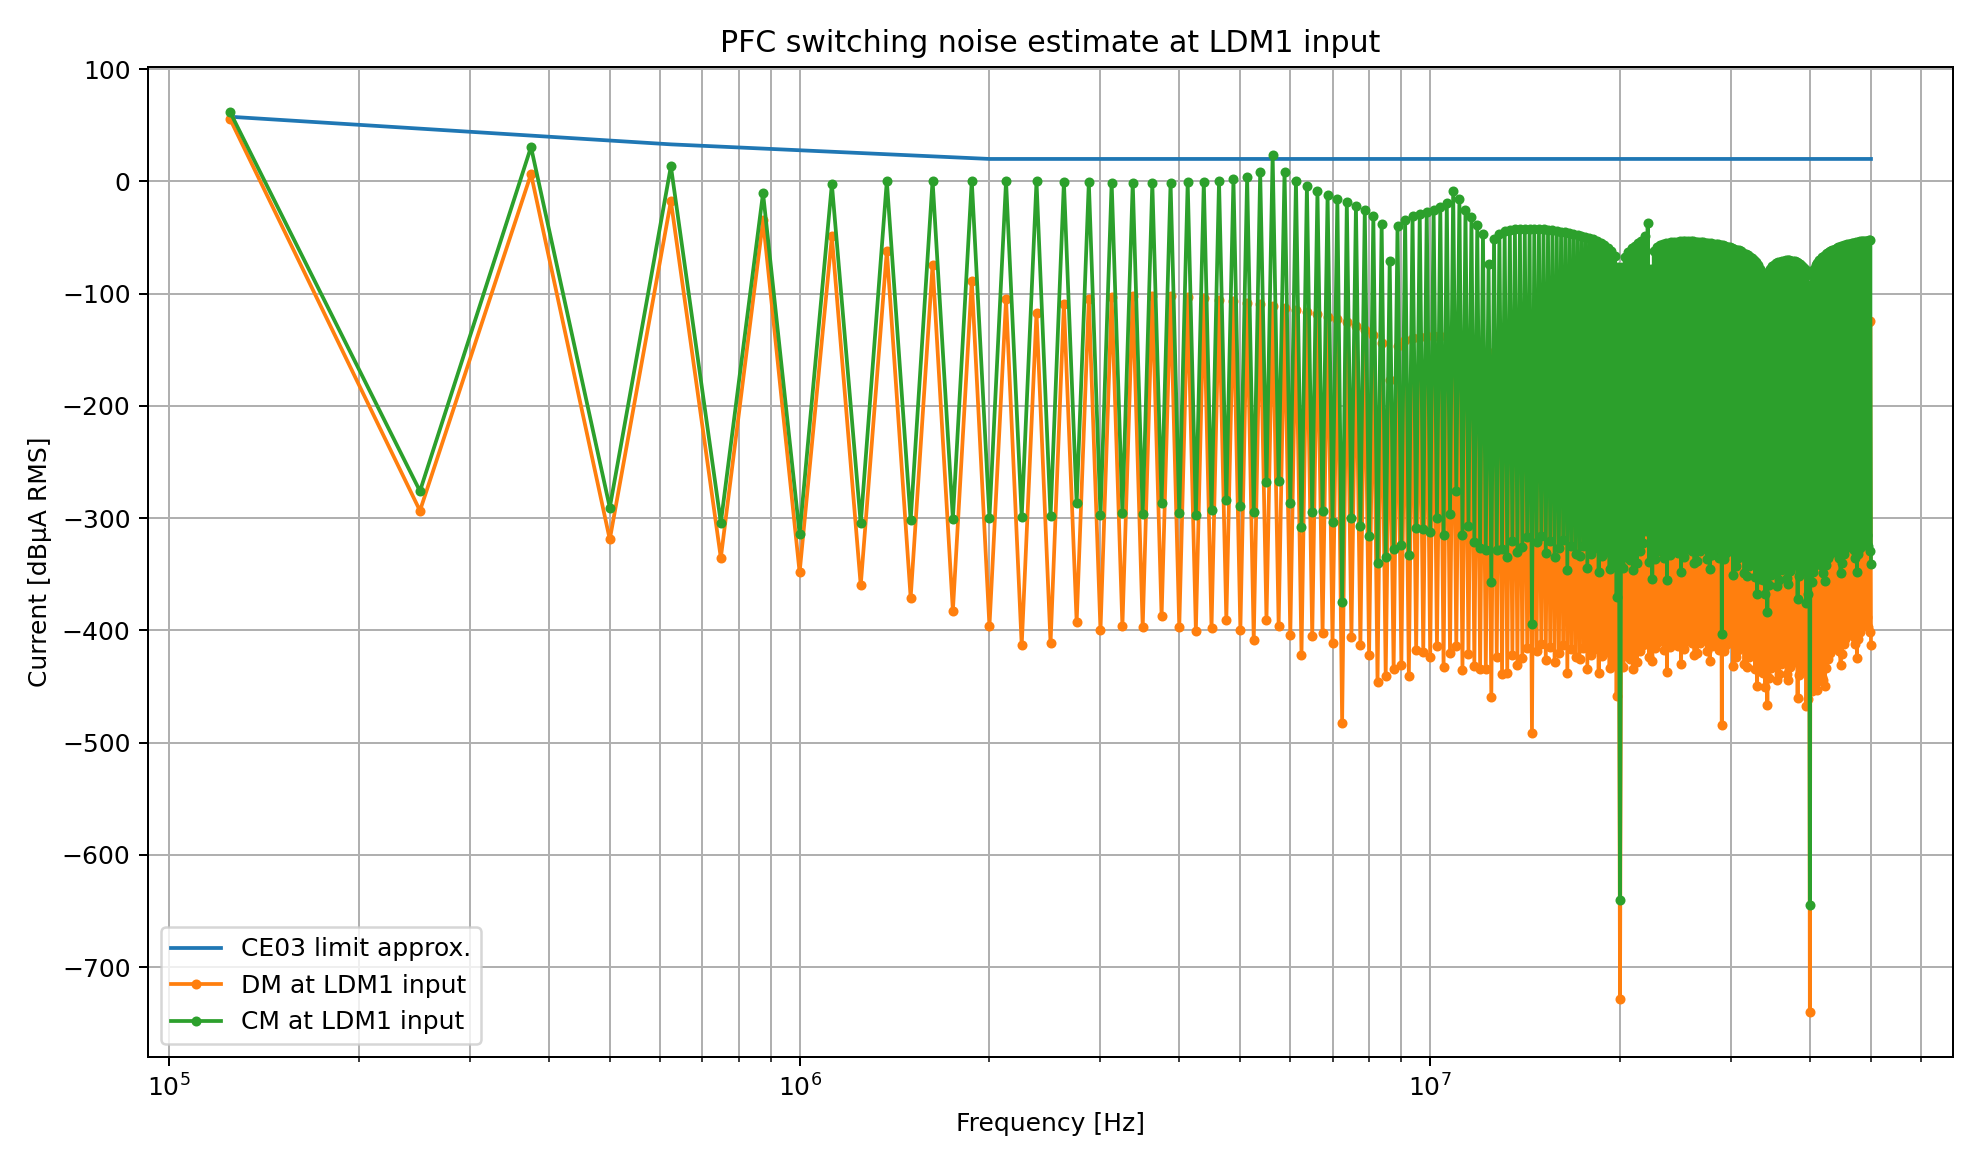

The data file committed next to this chart (first rows):
harmonic_n, frequency_Hz, dm_source_rms_A, cm_source_total_rms_A, dm_transfer_abs, cm_transfer_abs, dm_at_LDM1_rms_A, cm_at_LDM1_rms_A, dm_at_LDM1_dBuA, cm_at_LDM1_dBuA, ce03_limit_dBuA, dm_margin_dB, cm_margin_dB
1.000000000000000000e+00, 1.250000000000000000e+05, 4.501292336169944730e-01, 9.002584672339889599e-03, 1.316180509056870786e-03, 1.345882107982905029e-01, 5.924513238433949409e-04, 1.211641763610340171e-03, 5.545305348504810183e+01, 6.166748468893971591e+01, 5.759659634213831936e+01, 2.143542857090217524e+00, -4.070888346801396551e+00
2.000000000000000000e+00, 2.500000000000000000e+05, 2.755715332987625744e-17, 5.511430665975252220e-19, 7.733849957297047239e-05, 2.881002296206275695e-02, 2.131228891034916937e-21, 1.587844440405638383e-20, -2.934273981030862615e+02, -2.759838409447610843e+02, 4.700341888918557487e+01, 3.404308169922718434e+02, 3.229872598339466663e+02
3.000000000000000000e+00, 3.750000000000000000e+05, 1.499659593554181769e-01, 2.999319187108364249e-03, 1.416531010593522628e-05, 1.134666792756827518e-02, 2.124314319603576294e-06, 3.403227882490262847e-05, 6.544375532274190554e+00, 3.063782061456081252e+01, 4.080680731572336839e+01, 3.426243178344918050e+01, 1.016898670116255587e+01
4.000000000000000000e+00, 5.000000000000000000e+05, 2.753590776335007996e-17, 5.507181552670016301e-19, 4.058507422906460999e-06, 5.370328459588068724e-03, 1.117546860540239547e-22, 2.957537382442219752e-21, -3.190346851429387129e+02, -2.905813951461002489e+02, 3.641024143623283749e+01, 3.554449265791715789e+02, 3.269916365823330580e+02
5.000000000000000000e+00, 6.250000000000000000e+05, 8.988707620097377560e-02, 1.797741524019475651e-03, 1.472336929742193659e-06, 2.624207585643370099e-03, 1.323440617972443440e-07, 4.717646944357981091e-06, -1.756591080943564265e+01, 1.347450872736969529e+01, 3.300000000000000000e+01, 5.056591080943564265e+01, 1.952549127263030471e+01
6.000000000000000000e+00, 7.500000000000000000e+05, 2.750052032522223596e-17, 5.500104065044447500e-19, 6.161600398372681552e-07, 1.134713787641072891e-03, 1.694472169913453592e-23, 6.241043916066646502e-22, -3.354193111927996824e+02, -3.040948552285672122e+02, 3.096227607087563527e+01, 3.663815872636753284e+02, 3.350571312994428581e+02
7.000000000000000000e+00, 8.750000000000000000e+05, 6.410602432532670758e-02, 1.282120486506534152e-03, 2.830292964456414518e-07, 2.344476906726841519e-04, 1.814388296272439541e-08, 3.005901872255952185e-07, -3.482539528397006023e+01, -1.044050402144501888e+01, 2.923940503742027630e+01, 6.406480032139033653e+01, 3.967990905886529163e+01
8.000000000000000000e+00, 1.000000000000000000e+06, 2.745102374936030017e-17, 5.490204749872060727e-19, 1.384278900746199483e-07, 3.534917899179645289e-04, 3.799987298012229457e-24, 1.940742304048385524e-22, -3.484043571014133249e+02, -3.142406425468404905e+02, 2.774698626464840956e+01, 3.761513433660617238e+02, 3.419876288114888894e+02
9.000000000000000000e+00, 1.125000000000000000e+06, 4.975765411790210313e-02, 9.951530823580419672e-04, 7.060333807312572633e-08, 7.608866512369559694e-04, 3.513056475411898700e-09, 7.571986963035452270e-07, -4.908629736987195713e+01, -2.415802848963121807e+00, 2.643057961245445142e+01, 7.551687698232640855e+01, 2.884638246141757278e+01
1.000000000000000000e+01, 1.250000000000000000e+06, 2.738746381269783933e-17, 5.477492762539569253e-19, 3.695841177201650772e-08, 1.057003959854671158e-03, 1.012197164980887918e-24, 5.789731540079626494e-22, -3.598946976684418928e+02, -3.047468314659177508e+02, 2.525301373535158689e+01, 3.851477114037934939e+02, 3.299998452012693519e+02
1.100000000000000000e+01, 1.375000000000000000e+06, 4.060603501464083581e-02, 8.121207002928166252e-04, 1.958578641245873520e-08, 1.281116385174353245e-03, 7.953011288535761668e-10, 1.040421135884397618e-06, -6.198936802214993946e+01, 3.441833238547659102e-01, 2.418777582552007743e+01, 8.617714384767000979e+01, 2.384359250166531297e+01
1.200000000000000000e+01, 1.500000000000000000e+06, 2.730989928482603090e-17, 5.461979856965205757e-19, 1.036888817371550141e-08, 1.456869847129508644e-03, 2.831732917197940550e-25, 7.957393759241355040e-22, -3.709589542149635690e+02, -3.019845830204181425e+02, 2.321528980622722571e+01, 3.941742440211908161e+02, 3.251998728266453895e+02
1.300000000000000000e+01, 1.625000000000000000e+06, 3.425274846682359320e-02, 6.850549693364719204e-04, 5.404115150071428961e-09, 1.599221922104214879e-03, 1.851057969211472938e-10, 1.095554924809316589e-06, -7.465159960641736347e+01, 7.926831092928804390e-01, 2.232068938899516652e+01, 9.697228899541252645e+01, 2.152800627970228575e+01
1.400000000000000000e+01, 1.750000000000000000e+06, 2.721840186328655839e-17, 5.443680372657310869e-19, 2.722903952222923192e-09, 1.718039365808202287e-03, 7.411309400673474756e-26, 9.352457175102724129e-22, -3.826021011163936123e+02, -3.005814854351888812e+02, 2.149241877277186319e+01, 4.040945198891654968e+02, 3.220739042079607657e+02
1.500000000000000000e+01, 1.875000000000000000e+06, 2.957854651930788906e-02, 5.915709303861577941e-04, 1.293928616400647385e-09, 1.820075516082849190e-03, 3.827252777287023956e-11, 1.076703766422197328e-06, -8.834225706251011445e+01, 6.419246452600663178e-01, 2.072131727693040304e+01, 1.090635743394405210e+02, 2.007939263167033772e+01
1.600000000000000000e+01, 2.000000000000000000e+06, 2.711305609464339077e-17, 5.422611218928678538e-19, 5.601360290279262823e-10, 1.910111920512223881e-03, 1.518699957566496252e-26, 1.035779432957899019e-21, -3.963705603837635181e+02, -2.996946543367539562e+02, 2.000000000000000000e+01, 4.163705603837635181e+02, 3.196946543367539562e+02
1.700000000000000000e+01, 2.125000000000000000e+06, 2.599089843756763329e-02, 5.198179687513525748e-04, 2.133646305596116445e-10, 1.991646029851717580e-03, 5.545538443044005716e-12, 1.035293393709215526e-06, -1.051211255944803895e+02, 3.012688550363257223e-01, 2.000000000000000000e+01, 1.251211255944803895e+02, 1.969873114496367350e+01
1.800000000000000000e+01, 2.250000000000000000e+06, 2.699395928142810296e-17, 5.398791856285620901e-19, 8.008207433464726930e-11, 2.067321465406072624e-03, 2.161732253761766820e-27, 1.116103829175876174e-21, -4.133039619515452046e+02, -2.990459080373479424e+02, 2.000000000000000000e+01, 4.333039619515452046e+02, 3.190459080373479424e+02
1.900000000000000000e+01, 2.375000000000000000e+06, 2.314677103187487775e-02, 4.629354206374975832e-04, 6.142386725968581413e-11, 2.139206950253454316e-03, 1.421764191352223316e-12, 9.903146693462412619e-07, -1.169434485627966893e+02, -8.453575558659331968e-02, 2.000000000000000000e+01, 1.369434485627966751e+02, 2.008453575558659310e+01
2.000000000000000000e+01, 2.500000000000000000e+06, 2.686122137507018261e-17, 5.372244275014036637e-19, 1.007869889740132247e-10, 2.208983662522034496e-03, 2.707261622557726707e-27, 1.186719983458353883e-21, -4.113493954627726907e+02, -2.985130348877179358e+02, 2.000000000000000000e+01, 4.313493954627726907e+02, 3.185130348877179358e+02
2.100000000000000000e+01, 2.625000000000000000e+06, 2.083382021395532163e-02, 4.166764042791063871e-04, 1.658701519210083894e-10, 2.278076021156812386e-03, 3.455708923983744610e-12, 9.492205251700740225e-07, -1.092292569096929071e+02, -4.526575904734834177e-01, 2.000000000000000000e+01, 1.292292569096929071e+02, 2.045265759047348197e+01
2.200000000000000000e+01, 2.750000000000000000e+06, 9.716987712018501409e-17, 1.943397542403700005e-18, 2.385062543128624629e-10, 2.347747239111773205e-03, 2.317562342397644204e-26, 4.562606214674891767e-21, -3.926993714902054080e+02, -2.868157402461711740e+02, 2.000000000000000000e+01, 4.126993714902054080e+02, 3.068157402461711740e+02
2.300000000000000000e+01, 2.875000000000000000e+06, 1.891356955775250551e-02, 3.782713911550500928e-04, 3.088029658125245053e-10, 2.419173236269448607e-03, 5.840566373535450825e-12, 9.151040255287089902e-07, -1.046709007256476553e+02, -7.705906838036427065e-01, 2.000000000000000000e+01, 1.246709007256476553e+02, 2.077059068380364337e+01
2.400000000000000000e+01, 3.000000000000000000e+06, 2.655532459365485199e-17, 5.311064918730970937e-19, 3.717169506059250439e-10, 2.493504087428836859e-03, 9.871064280303907038e-27, 1.324316208345557895e-21, -4.001127203992011800e+02, -2.975601661114704370e+02, 2.000000000000000000e+01, 4.201127203992011800e+02, 3.175601661114704370e+02
2.500000000000000000e+01, 3.125000000000000000e+06, 1.729186314209980521e-02, 3.458372628419961498e-04, 4.250286348214093779e-10, 2.571919735368510644e-03, 7.349536984805327162e-12, 8.894656815291567681e-07, -1.026748004054672663e+02, -1.017416074929722081e+00, 2.000000000000000000e+01, 1.226748004054672663e+02, 2.101741607492972364e+01
2.600000000000000000e+01, 3.250000000000000000e+06, 3.249121970323484883e-17, 6.498243940646969766e-19, 4.681358887175454767e-10, 2.655685526783527033e-03, 1.521030601129087039e-26, 1.725729238268491124e-21, -3.963572409685414186e+02, -2.952605468555008770e+02, 2.000000000000000000e+01, 4.163572409685414186e+02, 3.152605468555008770e+02
2.700000000000000000e+01, 3.375000000000000000e+06, 1.590245045515433289e-02, 3.180490091030867099e-04, 5.013329474098174747e-10, 2.746212904299519860e-03, 7.972422357721115696e-12, 8.734302929985721778e-07, -1.019681940319226499e+02, -1.175434992191609851e+00, 2.000000000000000000e+01, 1.219681940319226499e+02, 2.117543499219161163e+01
2.800000000000000000e+01, 3.500000000000000000e+06, 2.619649340121985444e-17, 5.239298680243970233e-19, 5.253799505658518032e-10, 2.845131233813181799e-03, 1.376311240813155100e-26, 1.490649231843830153e-21, -3.972256668615048625e+02, -2.965324907875007625e+02, 2.000000000000000000e+01, 4.172256668615048625e+02, 3.165324907875007625e+02
2.900000000000000000e+01, 3.625000000000000000e+06, 1.469736374467426991e-02, 2.939472748934853852e-04, 5.412479407701182738e-10, 2.954378404070753545e-03, 7.954917861554342499e-12, 8.684314808807624048e-07, -1.019872860059743118e+02, -1.225288832749606538e+00, 2.000000000000000000e+01, 1.219872860059743118e+02, 2.122528883274960521e+01
3.000000000000000000e+01, 3.750000000000000000e+06, 7.627724300955122451e-17, 1.525544860191024436e-18, 5.499703313656803984e-10, 3.076320911412030491e-03, 4.195022061362341826e-26, 4.693065554702790738e-21, -3.875453150180275088e+02, -2.865708675867629154e+02, 2.000000000000000000e+01, 4.075453150180275088e+02, 3.065708675867629154e+02
3.100000000000000000e+01, 3.875000000000000000e+06, 1.364102025805847239e-02, 2.728204051611693784e-04, 5.525590862863958858e-10, 3.213919459056864547e-03, 7.537469689807005934e-12, 8.768228089752601376e-07, -1.024554884252641216e+02, -1.141763226390033026e+00, 2.000000000000000000e+01, 1.224554884252641216e+02, 2.114176322639003303e+01
3.200000000000000000e+01, 4.000000000000000000e+06, 2.578604867548662580e-17, 5.157209735097325737e-19, 5.499601289415830028e-10, 3.370965223768868958e-03, 1.418129865446456166e-26, 1.738477466869534629e-21, -3.969656799350435676e+02, -2.951966186803178402e+02, 2.000000000000000000e+01, 4.169656799350435676e+02, 3.151966186803178402e+02
3.300000000000000000e+01, 4.125000000000000000e+06, 1.270646911599304651e-02, 2.541293823198609563e-04, 5.430323361845953208e-10, 3.552427880368814669e-03, 6.900023608715113516e-12, 9.027763029739797541e-07, -1.032229884660747246e+02, -8.883969852995095007e-01, 2.000000000000000000e+01, 1.232229884660747246e+02, 2.088839698529950795e+01
3.400000000000000000e+01, 4.250000000000000000e+06, 1.805891904189229528e-17, 3.611783808378458806e-19, 5.325404807218083195e-10, 3.764985180757656879e-03, 9.617105427885541339e-27, 1.359831251464534958e-21, -4.003391124591591961e+02, -2.973302996429611085e+02, 2.000000000000000000e+01, 4.203391124591591961e+02, 3.173302996429611085e+02
3.500000000000000000e+01, 4.375000000000000000e+06, 1.187292496637063627e-02, 2.374584993274127395e-04, 5.191561833777850380e-10, 4.017857669332896078e-03, 6.163902411071796536e-12, 9.540744526709256613e-07, -1.042028849158423753e+02, -4.083546626794944956e-01, 2.000000000000000000e+01, 1.242028849158423753e+02, 2.040835466267949272e+01
3.600000000000000000e+01, 4.500000000000000000e+06, 2.532549872008017604e-17, 5.065099744016035363e-19, 5.034632278084857304e-10, 4.324177807165910728e-03, 1.275045733147123976e-26, 2.190239190415587428e-21, -3.978894847548399980e+02, -2.931901690876248381e+02, 2.000000000000000000e+01, 4.178894847548399980e+02, 3.131901690876248381e+02
3.700000000000000000e+01, 4.625000000000000000e+06, 1.112410152875872166e-02, 2.224820305751744201e-04, 4.859650161644646975e-10, 4.703342599462757324e-03, 5.405924179238378986e-12, 1.046409212019193566e-06, -1.053426009957917699e+02, 3.940310858020965035e-01, 2.000000000000000000e+01, 1.253426009957917699e+02, 1.960596891419790211e+01
3.800000000000000000e+01, 4.750000000000000000e+06, 6.336564992466959055e-17, 1.267312998493391803e-18, 4.670928336358820807e-10, 5.185288285354553058e-03, 2.959764097849323711e-26, 6.571383244965337180e-21, -3.905748580429092840e+02, -2.836468640778298891e+02, 2.000000000000000000e+01, 4.105748580429092840e+02, 3.036468640778298891e+02
3.900000000000000000e+01, 4.875000000000000000e+06, 1.044705788932983638e-02, 2.089411577865967265e-04, 4.472141443899135672e-10, 5.818810158066488498e-03, 4.672072055368539374e-12, 1.215788931366822067e-06, -1.066098093581201880e+02, 1.697163704340822532e+00, 2.000000000000000000e+01, 1.266098093581201880e+02, 1.830283629565917636e+01
4.000000000000000000e+01, 5.000000000000000000e+06, 2.481653264668202388e-17, 4.963306529336405199e-19, 4.266404859125723042e-10, 6.689232116893656897e-03, 1.058773754704563256e-26, 3.320070944202507273e-21, -3.995039366539543266e+02, -2.895770527214223762e+02, 2.000000000000000000e+01, 4.195039366539543266e+02, 3.095770527214223762e+02
4.100000000000000000e+01, 5.125000000000000000e+06, 9.831382460840238854e-03, 1.966276492168047999e-04, 4.056347410177302441e-10, 7.960512323557758160e-03, 3.987950278349185581e-12, 1.565256824742566622e-06, -1.079850053019578695e+02, 3.891712120940884034e+00, 2.000000000000000000e+01, 1.279850053019578695e+02, 1.610828787905911597e+01
4.200000000000000000e+01, 5.250000000000000000e+06, 9.362088836205847041e-18, 1.872417767241169408e-19, 3.844176956586959898e-10, 9.993024488346451475e-03, 3.598952616966254638e-27, 1.871111660045599068e-21, -4.088764774227381622e+02, -2.945580058973040991e+02, 2.000000000000000000e+01, 4.288764774227381622e+02, 3.145580058973040991e+02
4.300000000000000000e+01, 5.375000000000000000e+06, 9.268604670310013824e-03, 1.853720934062002819e-04, 3.631738670315391956e-10, 1.376355816258334822e-02, 3.366115000103072178e-12, 2.551379589316070567e-06, -1.094574210170135871e+02, 8.135501538181335590e+00, 2.000000000000000000e+01, 1.294574210170135871e+02, 1.186449846181866441e+01
4.400000000000000000e+01, 5.500000000000000000e+06, 8.824416060811797769e-17, 1.764883212162359323e-18, 3.420566298614899368e-10, 2.316827984755964395e-02, 3.018450018256888411e-26, 4.088930815763752327e-20, -3.904043202224480069e+02, -2.677678047519175379e+02, 2.000000000000000000e+01, 4.104043202224480069e+02, 2.877678047519175379e+02
4.500000000000000000e+01, 5.625000000000000000e+06, 8.751763525896816623e-03, 1.750352705179363194e-04, 3.211926916538829530e-10, 8.816832064822140158e-02, 2.811002483601075559e-12, 1.543256585577358478e-05, -1.110227754136159319e+02, 2.376876277837574492e+01, 2.000000000000000000e+01, 1.310227754136159319e+02, -3.768762778375744915e+00
4.600000000000000000e+01, 5.750000000000000000e+06, 5.419548980842425067e-17, 1.083909796168484998e-18, 3.006859779849454832e-10, 4.329965820627940110e-02, 1.629582385541919139e-26, 4.693292370053337255e-20, -3.957584735670416762e+02, -2.665704478088002247e+02, 2.000000000000000000e+01, 4.157584735670416762e+02, 2.865704478088002247e+02
4.700000000000000000e+01, 5.875000000000000000e+06, 8.275086333101203812e-03, 1.655017266620240914e-04, 2.806209916357243537e-10, 1.653257718673061677e-02, 2.322162932666089738e-12, 2.736170070577105793e-06, -1.126821462322132419e+02, 8.742861761675493781e+00, 2.000000000000000000e+01, 1.326821462322132561e+02, 1.125713823832450622e+01
4.800000000000000000e+01, 6.000000000000000000e+06, 2.366096746488629462e-17, 4.732193492977259040e-19, 2.610657077193030191e-10, 9.878141451066194817e-03, 6.177067216543943277e-27, 4.674527669744438413e-21, -4.041843534561171509e+02, -2.866052453034733958e+02, 2.000000000000000000e+01, 4.241843534561171509e+02, 3.066052453034733958e+02
4.900000000000000000e+01, 6.125000000000000000e+06, 7.833746089176229707e-03, 1.566749217835246028e-04, 2.420740629177842929e-10, 6.858104843187402128e-03, 1.896346743673193403e-12, 1.074493039889597512e-06, -1.144416449950686712e+02, 6.240721332206019545e-01, 2.000000000000000000e+01, 1.344416449950686570e+02, 1.937592786677939927e+01
5.000000000000000000e+01, 6.250000000000000000e+06, 3.744627368276450311e-18, 7.489254736552899852e-20, 2.236880917728947346e-10, 5.133514378165753532e-03, 8.376285504103159749e-28, 3.844619687184028374e-22, -4.215389705646372818e+02, -3.083029322898198643e+02, 2.000000000000000000e+01, 4.415389705646372818e+02, 3.283029322898198643e+02
5.100000000000000000e+01, 6.375000000000000000e+06, 7.423675957912796199e-03, 1.484735191582559489e-04, 2.059397574173352345e-10, 4.017882093215575413e-03, 1.528830025917464947e-12, 5.965490939426562141e-07, -1.163128159282417187e+02, -4.487076191556459648e+00, 2.000000000000000000e+01, 1.363128159282417187e+02, 2.448707619155646142e+01
5.200000000000000000e+01, 6.500000000000000000e+06, 2.834845945599739757e-17, 5.669691891199480824e-19, 1.888525186378493800e-10, 3.236908709021570768e-03, 5.353677967768065908e-27, 1.835227506009257878e-21, -4.054269551173244963e+02, -2.947262018055680528e+02, 2.000000000000000000e+01, 4.254269551173244963e+02, 3.147262018055680528e+02
5.300000000000000000e+01, 6.625000000000000000e+06, 7.041425747075229398e-03, 1.408285149415045988e-04, 1.724426699732016531e-10, 2.659489447234417159e-03, 1.214242256243698578e-12, 3.745319493566259462e-07, -1.183138931506559430e+02, -8.530222579987430720e+00, 2.000000000000000000e+01, 1.383138931506559288e+02, 2.853022257998743072e+01
5.400000000000000000e+01, 6.750000000000000000e+06, 4.705312054513105097e-17, 9.410624109026209731e-19, 1.567204867956609071e-10, 2.215053509223534247e-03, 7.374187957087851447e-27, 2.084503595668210058e-21, -4.026457159413629370e+02, -2.936199470279998422e+02, 2.000000000000000000e+01, 4.226457159413629370e+02, 3.136199470279998422e+02
5.500000000000000000e+01, 6.875000000000000000e+06, 6.684049697012344610e-03, 1.336809939402468738e-04, 1.416912030520778507e-10, 1.862236322862727842e-03, 9.470710428295554995e-13, 2.489456025919199611e-07, -1.204723488391189932e+02, -1.207791081511977715e+01, 2.000000000000000000e+01, 1.404723488391189790e+02, 3.207791081511977893e+01
5.600000000000000000e+01, 7.000000000000000000e+06, 2.233618243911698789e-17, 4.467236487823397771e-19, 1.273558455539223881e-10, 1.575181651422589632e-03, 2.844643400980416618e-27, 7.036708948184908981e-22, -4.109194433635369705e+02, -3.030526082371225129e+02, 2.000000000000000000e+01, 4.309194433635369705e+02, 3.230526082371225129e+02
5.700000000000000000e+01, 7.125000000000000000e+06, 6.349017890088230753e-03, 1.269803578017645966e-04, 1.137119453825657527e-10, 1.336891089039860545e-03, 7.219591755506457264e-13, 1.697589088282722151e-07, -1.228297471936031826e+02, -1.540334849960200536e+01, 2.000000000000000000e+01, 1.428297471936031684e+02, 3.540334849960200359e+01
5.800000000000000000e+01, 7.250000000000000000e+06, 7.661973221727677802e-21, 1.532394644345535410e-22, 1.007541440809265712e-10, 1.135724755437048268e-03, 7.719755539261515616e-31, 1.740378532682375731e-25, -4.822479290441421540e+02, -3.751871256461187158e+02, 2.000000000000000000e+01, 5.022479290441421540e+02, 3.951871256461187158e+02
5.900000000000000000e+01, 7.375000000000000000e+06, 6.034145676100169213e-03, 1.206829135220033848e-04, 8.847470979378717954e-11, 9.634385162532970023e-04, 5.338692875463981668e-13, 1.162705671407638927e-07, -1.254513012506739642e+02, -1.869060418283567770e+01, 2.000000000000000000e+01, 1.454513012506739642e+02, 3.869060418283567770e+01
6.000000000000000000e+01, 7.500000000000000000e+06, 6.342220967265858011e-17, 1.268444193453171779e-18, 7.686397635373522101e-11, 8.140240696196622463e-04, 4.874883224580866141e-27, 1.032544104440181079e-21, -4.062407156630117697e+02, -2.997218277734619960e+02, 2.000000000000000000e+01, 4.262407156630117697e+02, 3.197218277734619960e+02
... 340 more rows
